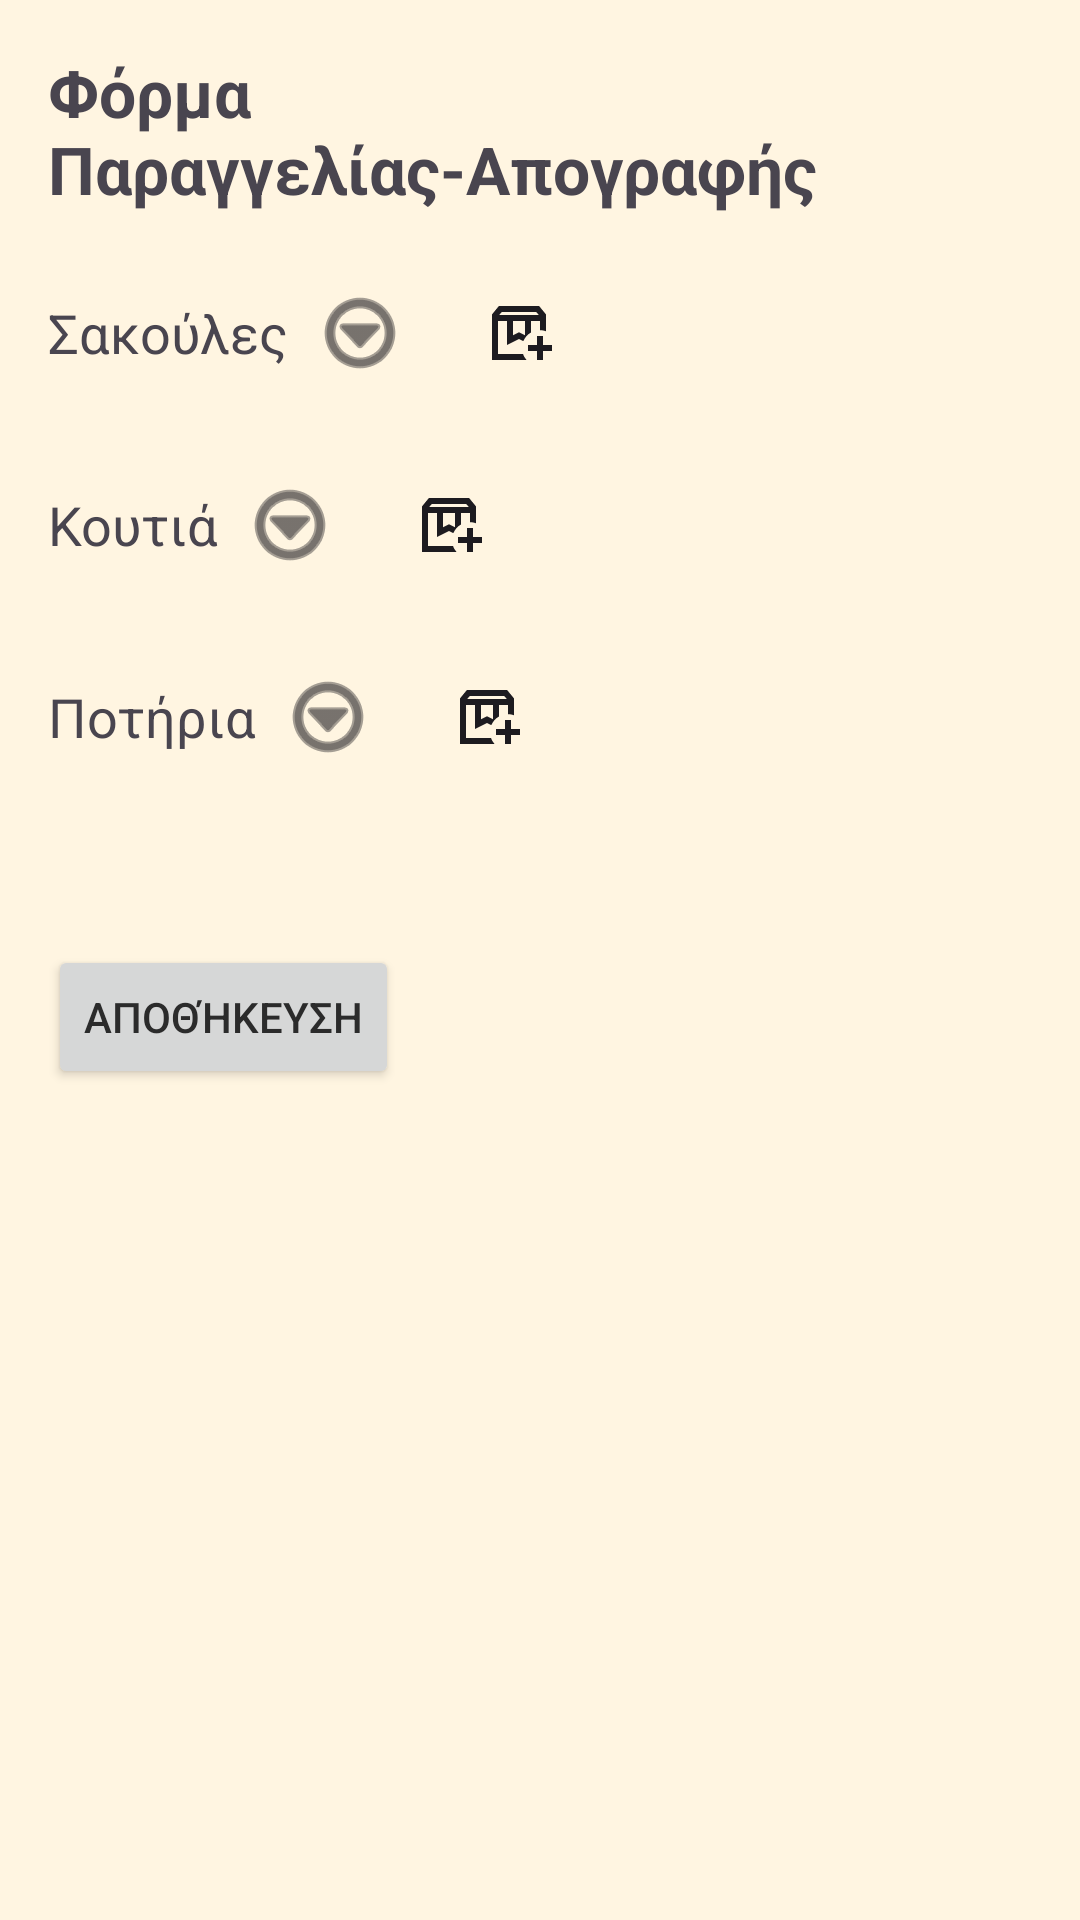

Here is an Android app screen rendered from its layout file. Give the layout XML and the strings, colors and styles it references.
<!-- AndroidManifest.xml: application theme Theme.MyApplicationTest -->
<!-- res/layout/fragment_product_item.xml -->
<?xml version="1.0" encoding="utf-8"?>
    <androidx.core.widget.NestedScrollView
        xmlns:android="http://schemas.android.com/apk/res/android"
        xmlns:app="http://schemas.android.com/apk/res-auto"
        xmlns:tools="http://schemas.android.com/tools"
        android:layout_width="match_parent"
        android:layout_height="match_parent"
    >

        <androidx.constraintlayout.widget.ConstraintLayout

            android:layout_width="match_parent"
            android:layout_height="match_parent"
            android:scrollbarAlwaysDrawVerticalTrack="true"
            tools:context=".ui.Apografi.ApografishowFragment"
            android:padding="16dp">


            <com.google.android.material.textview.MaterialTextView
                android:id="@+id/text_Paraggelia_Apografi"
                android:layout_width="wrap_content"
                android:layout_height="wrap_content"
                android:text="Φόρμα Παραγγελίας-Απογραφής"
                android:textSize="22sp"
                android:textStyle="bold"
                app:layout_constraintStart_toStartOf="parent"
                app:layout_constraintTop_toTopOf="parent"
                app:layout_constraintEnd_toEndOf="parent"/>

            <com.google.android.material.textfield.TextInputLayout
                android:id="@+id/textInputLayout"
                android:layout_width="match_parent"
                android:layout_height="wrap_content"
                android:layout_marginTop="16dp"
                app:layout_constraintStart_toStartOf="parent"
                app:layout_constraintTop_toBottomOf="@+id/text_Paraggelia_Apografi">

                

                
                <LinearLayout
                    android:id="@+id/btnShowProducts"
                    android:layout_width="wrap_content"
                    android:layout_height="wrap_content"
                    android:gravity="center"
                    android:background="?android:attr/selectableItemBackground"
                    android:orientation="horizontal">



                    <TextView
                        android:layout_width="wrap_content"
                        android:layout_height="wrap_content"
                        android:text="Σακούλες"
                        android:textSize="18dp" />

                    <ImageButton
                        android:id="@+id/btnExpand"
                        android:layout_width="48dp"
                        android:layout_height="48dp"
                        android:background="?android:attr/selectableItemBackground"
                        android:contentDescription="Show Products"
                        android:src="@android:drawable/ic_menu_more"
                        app:tint="?attr/colorOnBackground"/>

                    <ImageButton
                        android:id="@+id/ButtonPlusBag"
                        android:layout_width="48dp"
                        android:layout_height="48dp"
                        android:layout_marginStart="5dp"
                        android:background="?android:attr/selectableItemBackground"
                        android:src="@drawable/sharp_box_add_24"
                        app:tint="?attr/colorOnBackground" />


                </LinearLayout>



            </com.google.android.material.textfield.TextInputLayout>

            <androidx.recyclerview.widget.RecyclerView
                android:id="@+id/recyclerViewProducts"
                android:layout_width="match_parent"
                android:layout_height="wrap_content"
                android:visibility="gone"

                app:layout_constraintStart_toStartOf="parent"
                app:layout_constraintTop_toBottomOf="@+id/textInputLayout" />





            <com.google.android.material.textfield.TextInputLayout
                android:id="@+id/textInputLayout2"
                android:layout_width="match_parent"
                android:layout_height="wrap_content"
                android:layout_marginTop="16dp"
                app:layout_constraintStart_toStartOf="parent"
                app:layout_constraintTop_toBottomOf="@+id/recyclerViewProducts">

                

                
                <LinearLayout
                    android:id="@+id/btnShowProducts2"
                    android:layout_width="wrap_content"
                    android:layout_height="wrap_content"
                    android:gravity="center"
                    android:orientation="horizontal">


                    <TextView
                        android:layout_width="wrap_content"
                        android:layout_height="wrap_content"
                        android:text="Κουτιά"

                        android:textSize="18dp" />

                    <ImageButton
                        android:id="@+id/btnExpand2"
                        android:layout_width="48dp"
                        android:layout_height="48dp"
                        android:background="?android:attr/selectableItemBackground"
                        android:contentDescription="Show Products"
                        android:src="@android:drawable/ic_menu_more"
                        app:tint="?attr/colorOnBackground" />

                    <ImageButton
                        android:id="@+id/ButtonPlusBox"
                        android:layout_width="48dp"
                        android:layout_height="48dp"
                        android:layout_marginStart="5dp"
                        android:src="@drawable/sharp_box_add_24"
                        android:background="?android:attr/selectableItemBackground"
                        app:tint="?attr/colorOnBackground"
                        />

                </LinearLayout>

            </com.google.android.material.textfield.TextInputLayout>


            <androidx.recyclerview.widget.RecyclerView
                android:id="@+id/recyclerViewProducts2"
                android:layout_width="match_parent"
                android:layout_height="wrap_content"
                android:visibility="gone"
                app:layout_constraintStart_toStartOf="parent"
                app:layout_constraintTop_toBottomOf="@+id/textInputLayout2" />




            <com.google.android.material.textfield.TextInputLayout
                android:id="@+id/textInputLayout3"
                android:layout_width="match_parent"
                android:layout_height="wrap_content"
                android:layout_marginTop="16dp"
                app:layout_constraintStart_toStartOf="parent"
                app:layout_constraintTop_toBottomOf="@+id/recyclerViewProducts2">

                

                
                <LinearLayout
                    android:id="@+id/btnShowProducts3"
                    android:layout_width="wrap_content"
                    android:layout_height="wrap_content"
                    android:gravity="center"
                    android:orientation="horizontal">


                    <TextView
                        android:layout_width="wrap_content"
                        android:layout_height="wrap_content"
                        android:text="Ποτήρια"

                        android:textSize="18dp" />

                    <ImageButton
                        android:id="@+id/btnExpand3"
                        android:layout_width="48dp"
                        android:layout_height="48dp"
                        android:background="?android:attr/selectableItemBackground"
                        android:contentDescription="Show Products"
                        android:src="@android:drawable/ic_menu_more"
                        app:tint="?attr/colorOnBackground"/>
                    <ImageButton
                        android:id="@+id/ButtonPlusCup"
                        android:layout_width="48dp"
                        android:layout_height="48dp"
                        android:layout_marginStart="5dp"
                        android:src="@drawable/sharp_box_add_24"
                        android:background="?android:attr/selectableItemBackground"
                        app:tint="?attr/colorOnBackground"
                        />

                </LinearLayout>

            </com.google.android.material.textfield.TextInputLayout>


            <androidx.recyclerview.widget.RecyclerView
                android:id="@+id/recyclerViewProducts3"
                android:layout_width="match_parent"
                android:layout_height="wrap_content"
                android:visibility="gone"
                app:layout_constraintStart_toStartOf="parent"
                app:layout_constraintTop_toBottomOf="@+id/textInputLayout3" />

            <Button
                android:id="@+id/btnSave"
                android:layout_width="wrap_content"
                android:layout_height="wrap_content"
                android:layout_marginTop="52dp"
                android:text="Αποθήκευση"
                app:layout_constraintStart_toStartOf="parent"
                app:layout_constraintTop_toBottomOf="@id/recyclerViewProducts3" />


        </androidx.constraintlayout.widget.ConstraintLayout>


</androidx.core.widget.NestedScrollView>
<!-- resources referenced by this layout -->
<resources>
  <!-- drawable sharp_box_add_24 (drawable) -->
  <vector xmlns:android="http://schemas.android.com/apk/res/android" android:height="24dp" android:tint="#000000" android:viewportHeight="960" android:viewportWidth="960" android:width="24dp">
        
      <path android:fillColor="@android:color/white" android:pathData="M640,320L760,320L760,320L758,320Q726,320 696,320Q666,320 640,320ZM200,320L320,320L320,320L480,320L538,320Q529,320 524.5,320Q520,320 520,320Q520,320 523.5,320Q527,320 534,320L200,320ZM216,240L744,240L710,200L250,200L216,240ZM400,510L480,470L560,510L560,320L400,320L400,510ZM582,840L120,840L120,232L212,120L748,120L840,232L840,457Q821,450 801,446Q781,442 760,442Q760,442 760,442Q760,442 760,442L760,320L640,320L640,473Q605,493 579,522.5Q553,552 538,589L480,560L320,640L320,320L200,320L200,760L534,760Q542,783 554,803Q566,823 582,840ZM720,840L720,720L600,720L600,640L720,640L720,520L800,520L800,640L920,640L920,720L800,720L800,840L720,840Z"/>
      
  </vector>
  <style name="Theme.MyApplicationTest" parent="Theme.Material3.DayNight.NoActionBar">
          
          <item name="colorPrimary">@color/colorPrimary</item>
          <item name="colorOnPrimary">@color/colorOnPrimary</item>
  
          
          <item name="colorSecondary">@color/colorSecondary</item>
          <item name="colorOnSecondary">@color/colorOnSecondary</item>
  
          
          <item name="colorSurface">@color/colorSurface</item>
  
          
          <item name="android:textColorPrimary">@color/colorText</item>
  
          
          <item name="android:statusBarColor">@color/colorPrimary</item>
          <item name="android:navigationBarColor">@color/colorPrimary</item>
  
          <item name="android:colorBackground">@color/colorBackground</item>
      </style>
  <color name="colorPrimary">#5C4033</color>
  <color name="colorOnPrimary">#FFFFFF</color>
  <color name="colorSecondary">#5C4033</color>
  <color name="colorOnSecondary">#333333</color>
  <color name="colorSurface">#FFFFFF</color>
  <color name="colorText">#2B2B2B</color>
  <color name="colorBackground">#FFF5E1</color>
</resources>
